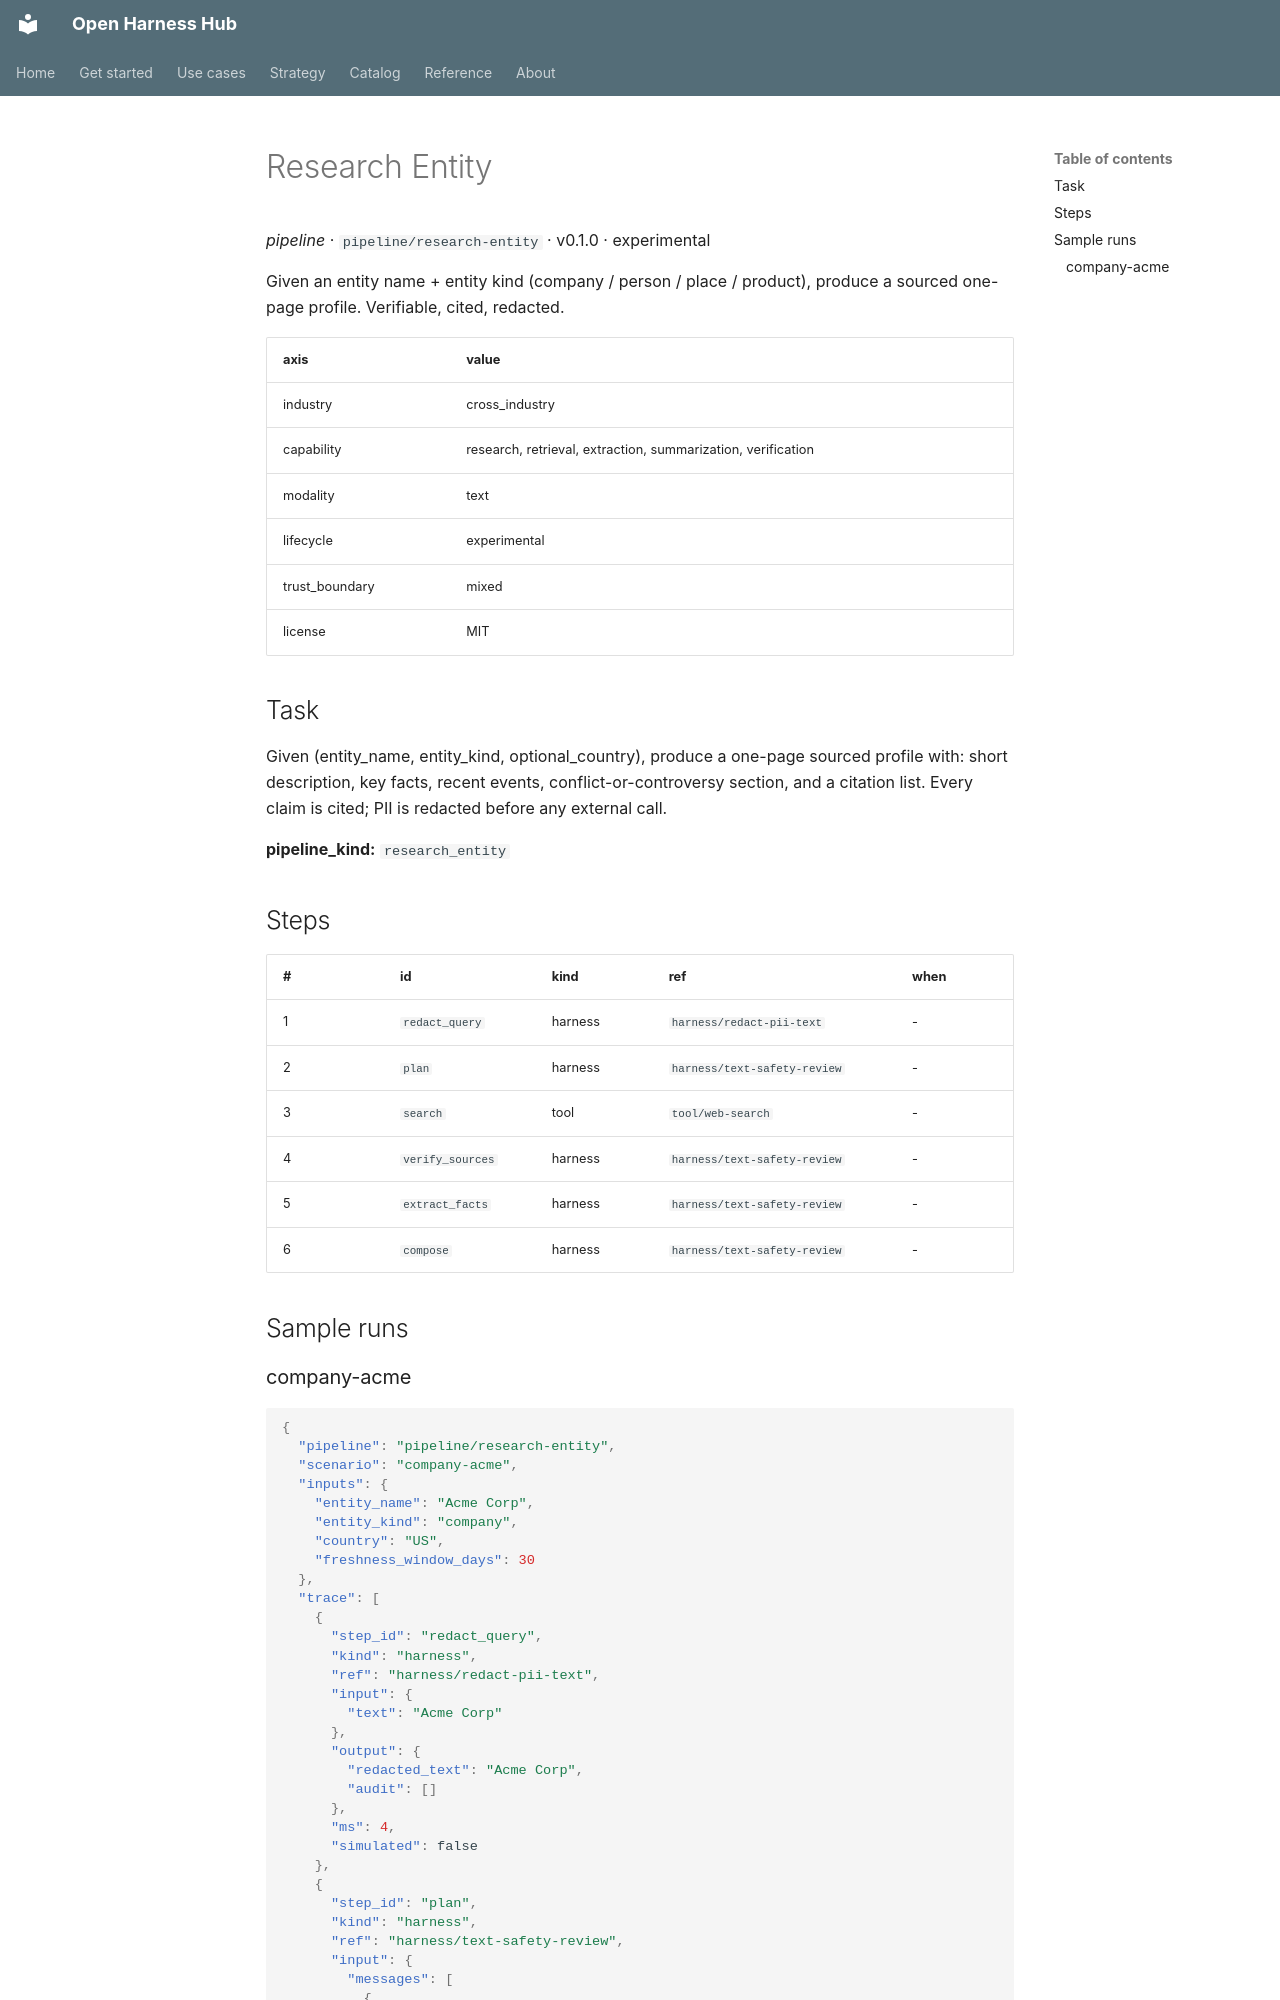

repository: Amarel-Taylor-Scott/open-harness-hub · page: catalog/pipeline_research-entity/index.html · generator: mkdocs

# Research Entity

*pipeline* · `pipeline/research-entity` · v0.1.0 · experimental

Given an entity name + entity kind (company / person / place / product),
produce a sourced one-page profile. Verifiable, cited, redacted.

| axis | value |
|---|---|
| industry | cross_industry |
| capability | research, retrieval, extraction, summarization, verification |
| modality | text |
| lifecycle | experimental |
| trust_boundary | mixed |
| license | MIT |



## Task

Given (entity_name, entity_kind, optional_country), produce a one-page
sourced profile with: short description, key facts, recent events,
conflict-or-controversy section, and a citation list. Every claim is
cited; PII is redacted before any external call.

**pipeline_kind:** `research_entity`

## Steps

| # | id | kind | ref | when |
|---|---|---|---|---|
| 1 | `redact_query` | harness | `harness/redact-pii-text` | - |
| 2 | `plan` | harness | `harness/text-safety-review` | - |
| 3 | `search` | tool | `tool/web-search` | - |
| 4 | `verify_sources` | harness | `harness/text-safety-review` | - |
| 5 | `extract_facts` | harness | `harness/text-safety-review` | - |
| 6 | `compose` | harness | `harness/text-safety-review` | - |

## Sample runs
